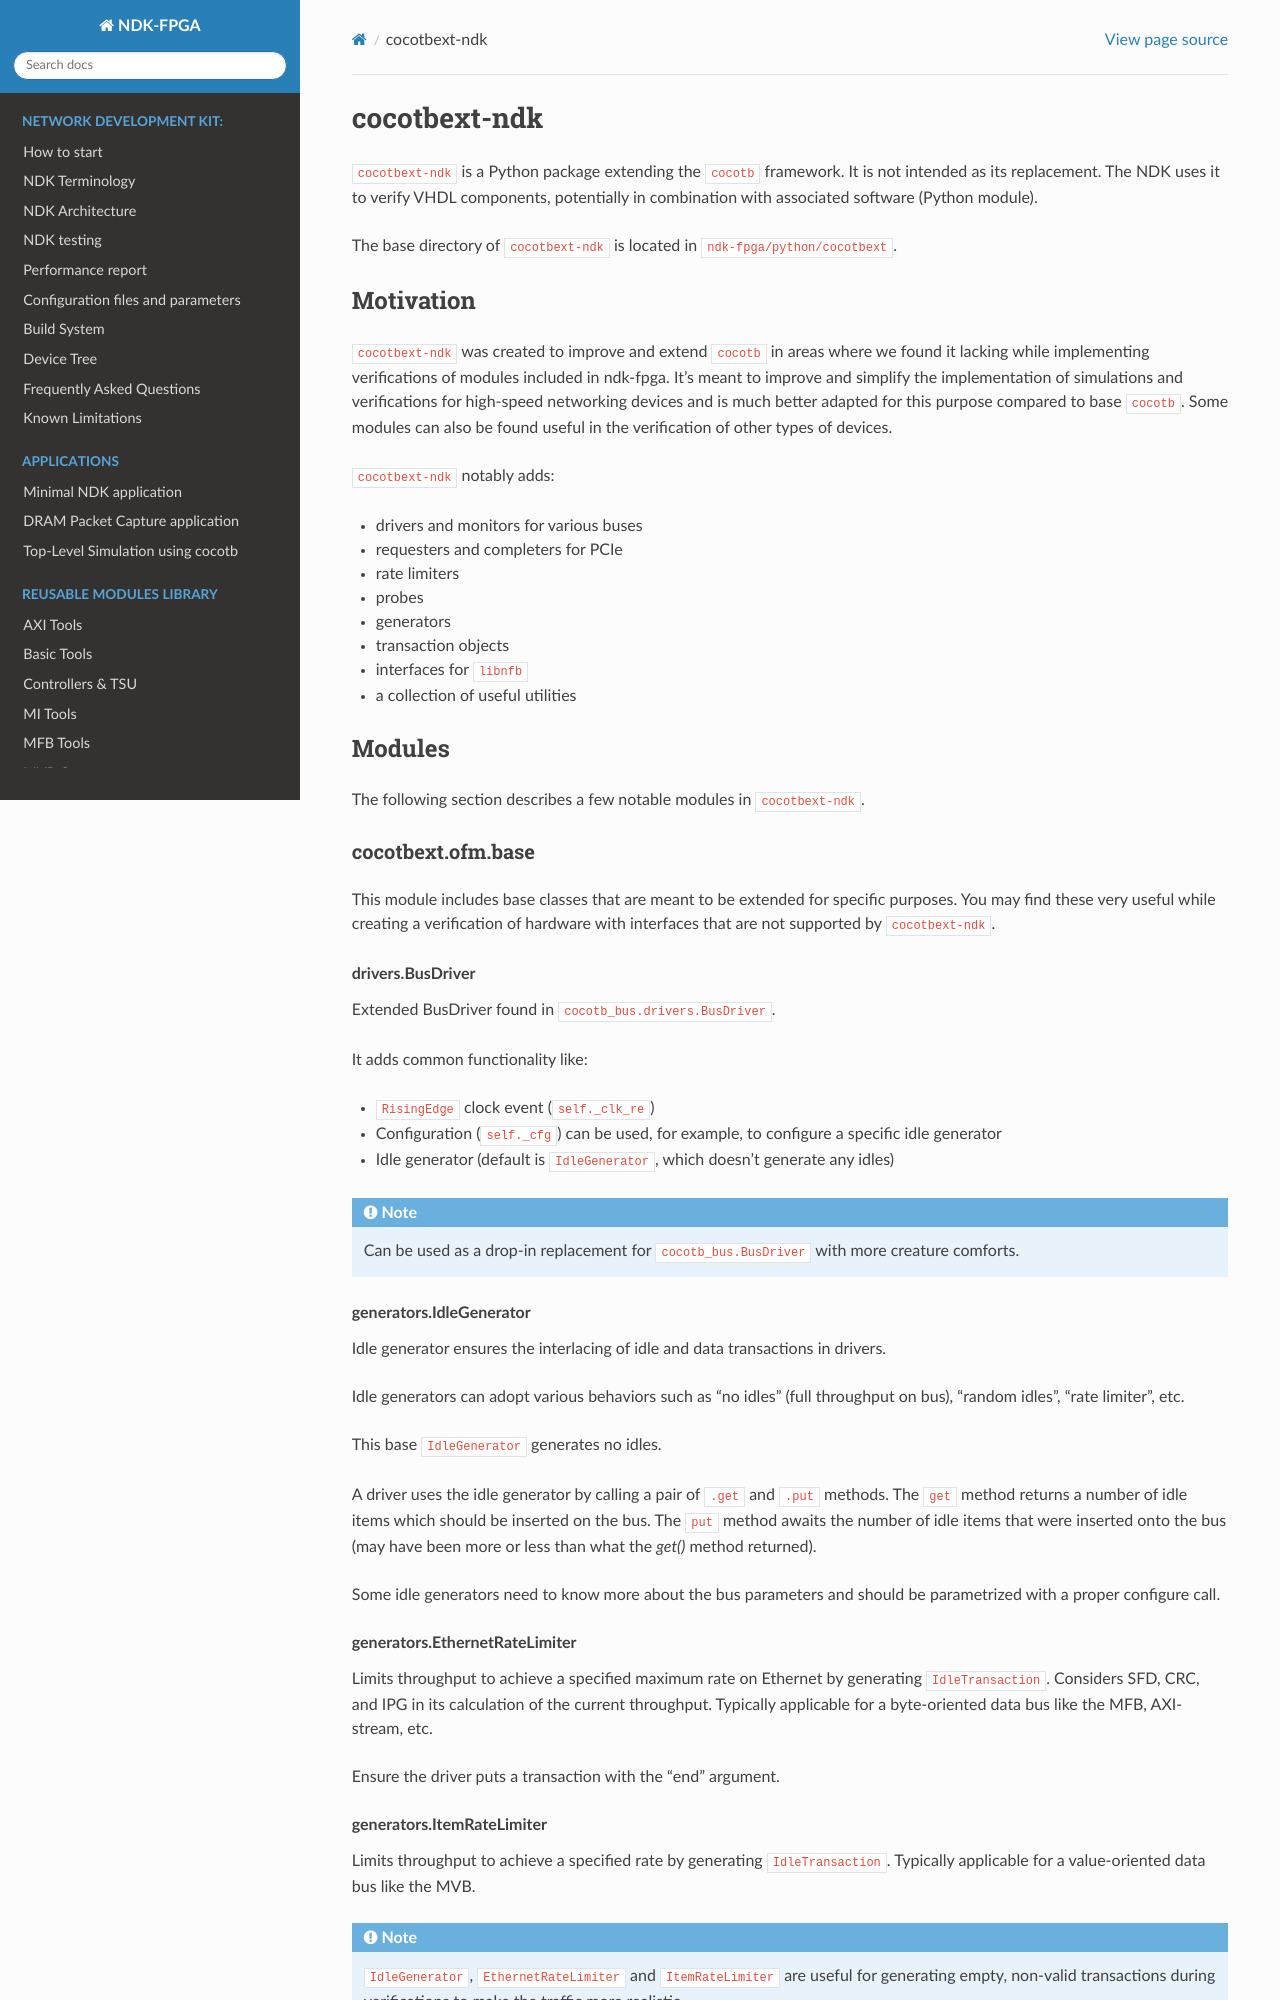

repository: CESNET/ndk-fpga · page: devel/cocotbext.html · generator: sphinx

.. _cocotbext-ndk:

=============
cocotbext-ndk
=============

``cocotbext-ndk`` is a Python package extending the ``cocotb`` framework. It is not intended as its replacement.
The NDK uses it to verify VHDL components, potentially in combination with associated software (Python module).

The base directory of ``cocotbext-ndk`` is located in ``ndk-fpga/python/cocotbext``.


Motivation
==========

``cocotbext-ndk`` was created to improve and extend ``cocotb`` in areas where we found it lacking while implementing verifications of modules
included in ndk-fpga. It's meant to improve and simplify the implementation of simulations and verifications for high-speed networking devices
and is much better adapted for this purpose compared to base ``cocotb``. Some modules can also be found useful in the verification of other types
of devices.

``cocotbext-ndk`` notably adds:

- drivers and monitors for various buses
- requesters and completers for PCIe
- rate limiters
- probes
- generators
- transaction objects
- interfaces for ``libnfb``
- a collection of useful utilities

Modules
=======

The following section describes a few notable modules in ``cocotbext-ndk``.
